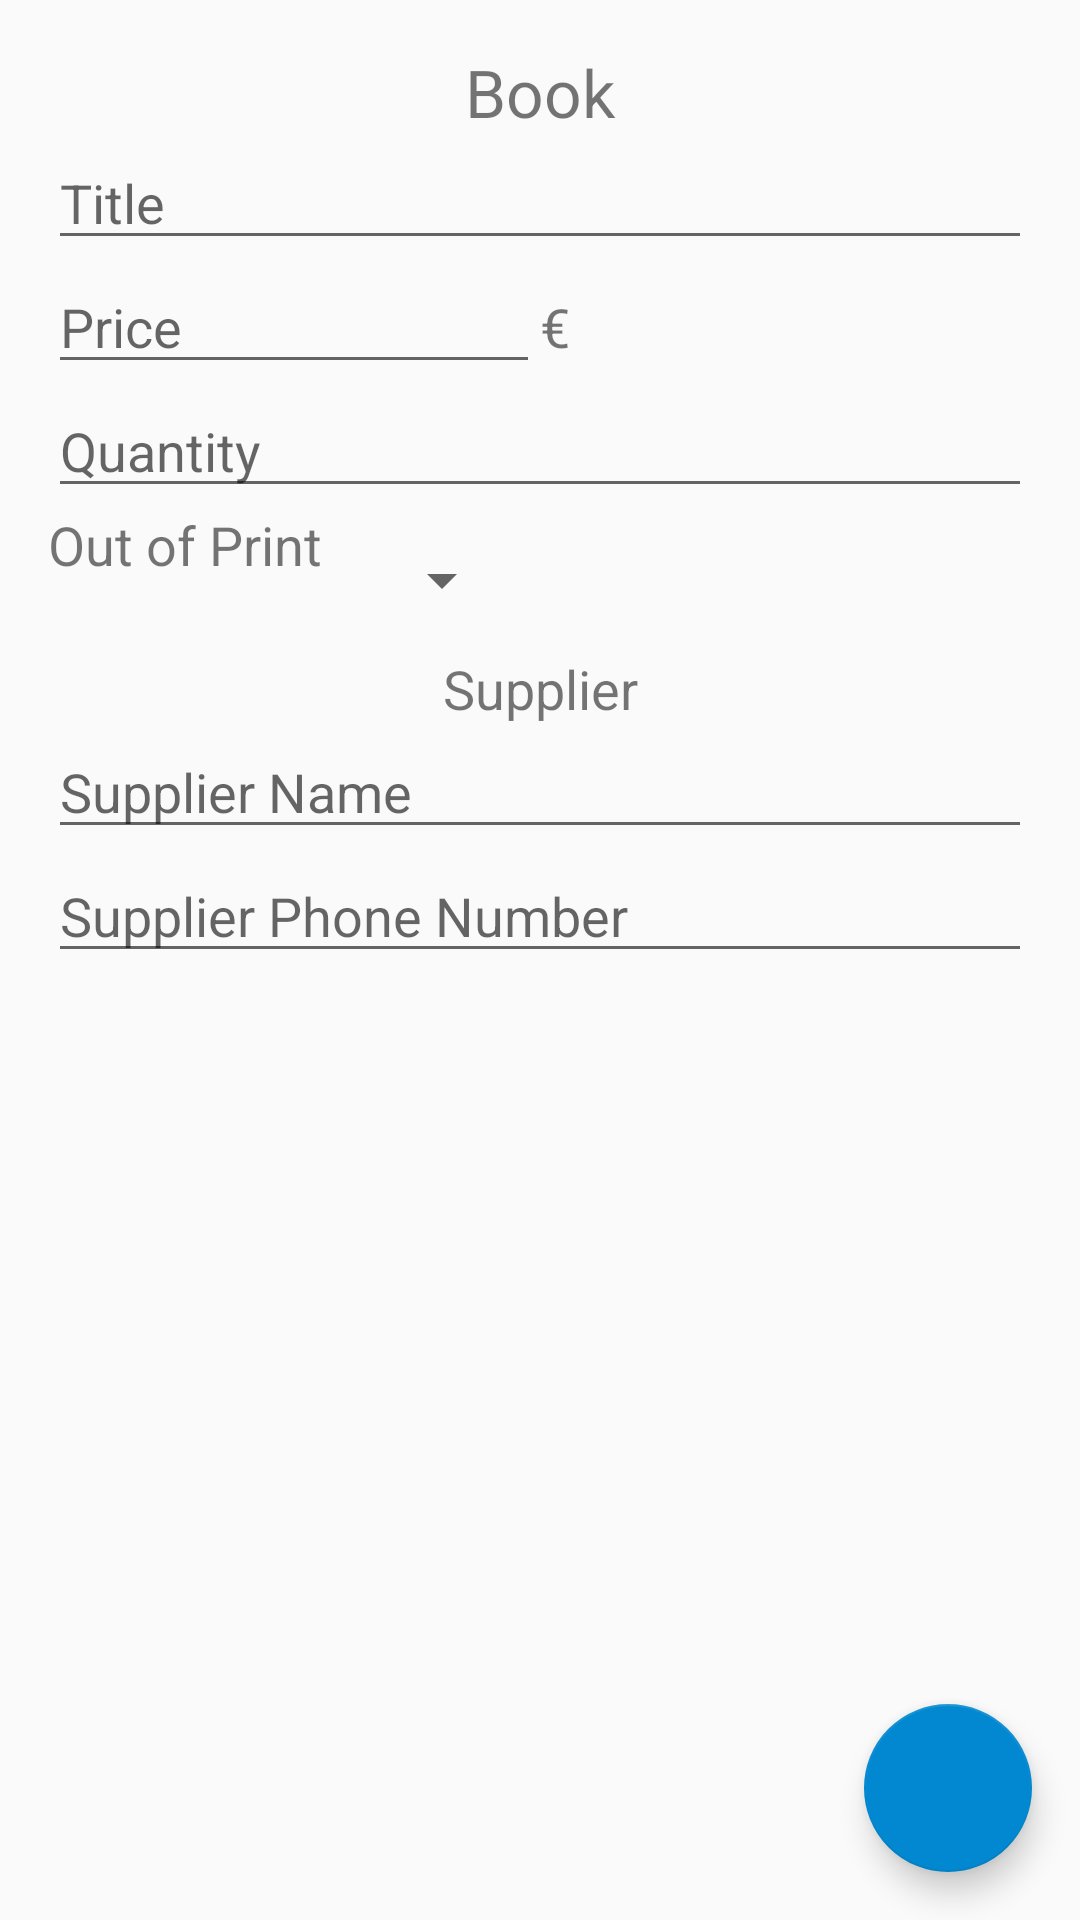

This screen was rendered from an Android layout file. Write that file and the resources it references.
<!-- AndroidManifest.xml: application theme AppTheme -->
<!-- res/layout/activity_add_book.xml -->
<?xml version="1.0" encoding="utf-8"?>
<RelativeLayout
    xmlns:android="http://schemas.android.com/apk/res/android"
    android:layout_width="match_parent"
    android:layout_height="match_parent">

<LinearLayout
    xmlns:android="http://schemas.android.com/apk/res/android"
    android:layout_width="match_parent"
    android:layout_height="match_parent"
    android:padding="16dp"
    android:orientation="vertical">

    <TextView
        android:id="@+id/book_label_add_layout"
        android:layout_width="match_parent"
        android:layout_height="wrap_content"
        android:gravity="center"
        android:text="@string/book_label"
        android:textSize="@dimen/book_title_text_size" />

    <EditText
        android:id="@+id/add_book_title"
        android:layout_width="match_parent"
        android:layout_height="wrap_content"
        android:hint="@string/title_hint"
        android:inputType="textCapWords" />

    <LinearLayout
        android:layout_width="match_parent"
        android:layout_height="wrap_content"
        android:orientation="horizontal">

        <EditText
            android:id="@+id/add_book_price"
            android:layout_width="0dp"
            android:layout_height="wrap_content"
            android:layout_weight="1"
            android:hint="@string/price_hint"
            android:inputType="numberDecimal" />

        <TextView
            android:id="@+id/currency"
            android:layout_width="0dp"
            android:layout_height="wrap_content"
            android:layout_weight="1"
            android:text="@string/currency_symbol"
            android:textSize="@dimen/text_size" />

    </LinearLayout>

    <EditText
        android:id="@+id/add_book_quantity"
        android:layout_width="match_parent"
        android:layout_height="wrap_content"
        android:hint="@string/quantity_hint"
        android:inputType="number"/>

    <LinearLayout
        android:layout_width="match_parent"
        android:layout_height="wrap_content"
        android:orientation="horizontal">

        <TextView
            android:id="@+id/add_out_of_print_label"
            android:layout_width="wrap_content"
            android:layout_height="wrap_content"
            android:layout_marginEnd="16dp"
            android:layout_marginRight="16dp"
            android:text="@string/out_of_print_label"
            android:textSize="@dimen/text_size" />

        
        <Spinner
            android:id="@+id/add_info_on_book_production_spinner"
            android:layout_width="wrap_content"
            android:layout_height="@dimen/spinner_height"
            android:spinnerMode="dropdown" />

    </LinearLayout>

    <TextView
        android:id="@+id/supplier_label"
        android:layout_width="match_parent"
        android:layout_height="wrap_content"
        android:gravity="center"
        android:text="@string/supplier_label"
        android:textSize="@dimen/text_size" />

    <EditText
        android:id="@+id/add_supplier_name"
        android:layout_width="match_parent"
        android:layout_height="wrap_content"
        android:hint="@string/supplier_name_hint"
        android:inputType="textCapWords" />

    <EditText
        android:id="@+id/add_supplier_phone_number"
        android:layout_width="match_parent"
        android:layout_height="wrap_content"
        android:hint="@string/supplier_phone_number_hint"
        android:inputType="phone" />

</LinearLayout>

    <android.support.design.widget.FloatingActionButton
        android:id="@+id/fab2"
        style="@style/FabStyle"
        android:layout_gravity="end"/>

</RelativeLayout>
<!-- resources referenced by this layout -->
<resources>
  <dimen name="book_title_text_size">22sp</dimen>
  <dimen name="spinner_height">48dp</dimen>
  <dimen name="text_size">18sp</dimen>
  <string name="book_label">Book</string>
  <string name="currency_symbol" translatable="false">€</string>
  <string name="out_of_print_label">Out of Print</string>
  <string name="price_hint">Price</string>
  <string name="quantity_hint">Quantity</string>
  <string name="supplier_label">Supplier</string>
  <string name="supplier_name_hint">Supplier Name</string>
  <string name="supplier_phone_number_hint">Supplier Phone Number</string>
  <string name="title_hint">Title</string>
  <style name="FabStyle">
          <item name="android:layout_width">wrap_content</item>
          <item name="android:layout_height">wrap_content</item>
          <item name="android:layout_margin">@dimen/fab_layout_margin</item>
          <item name="android:src">@drawable/ic_add</item>
          <item name="android:layout_alignParentBottom">true</item>
          <item name="android:layout_alignParentEnd">true</item>
          <item name="android:layout_alignParentRight">true</item>
      </style>
  <style name="AppTheme" parent="Theme.AppCompat.Light.DarkActionBar">
          
          <item name="colorPrimary">@color/colorPrimary</item>
          <item name="colorPrimaryDark">@color/colorPrimaryDark</item>
          <item name="colorAccent">@color/colorAccent</item>
      </style>
  <dimen name="fab_layout_margin">16dp</dimen>
  <color name="colorPrimary">#D81B60</color>
  <color name="colorPrimaryDark">#303F9F</color>
  <color name="colorAccent">#0288D1</color>
</resources>
